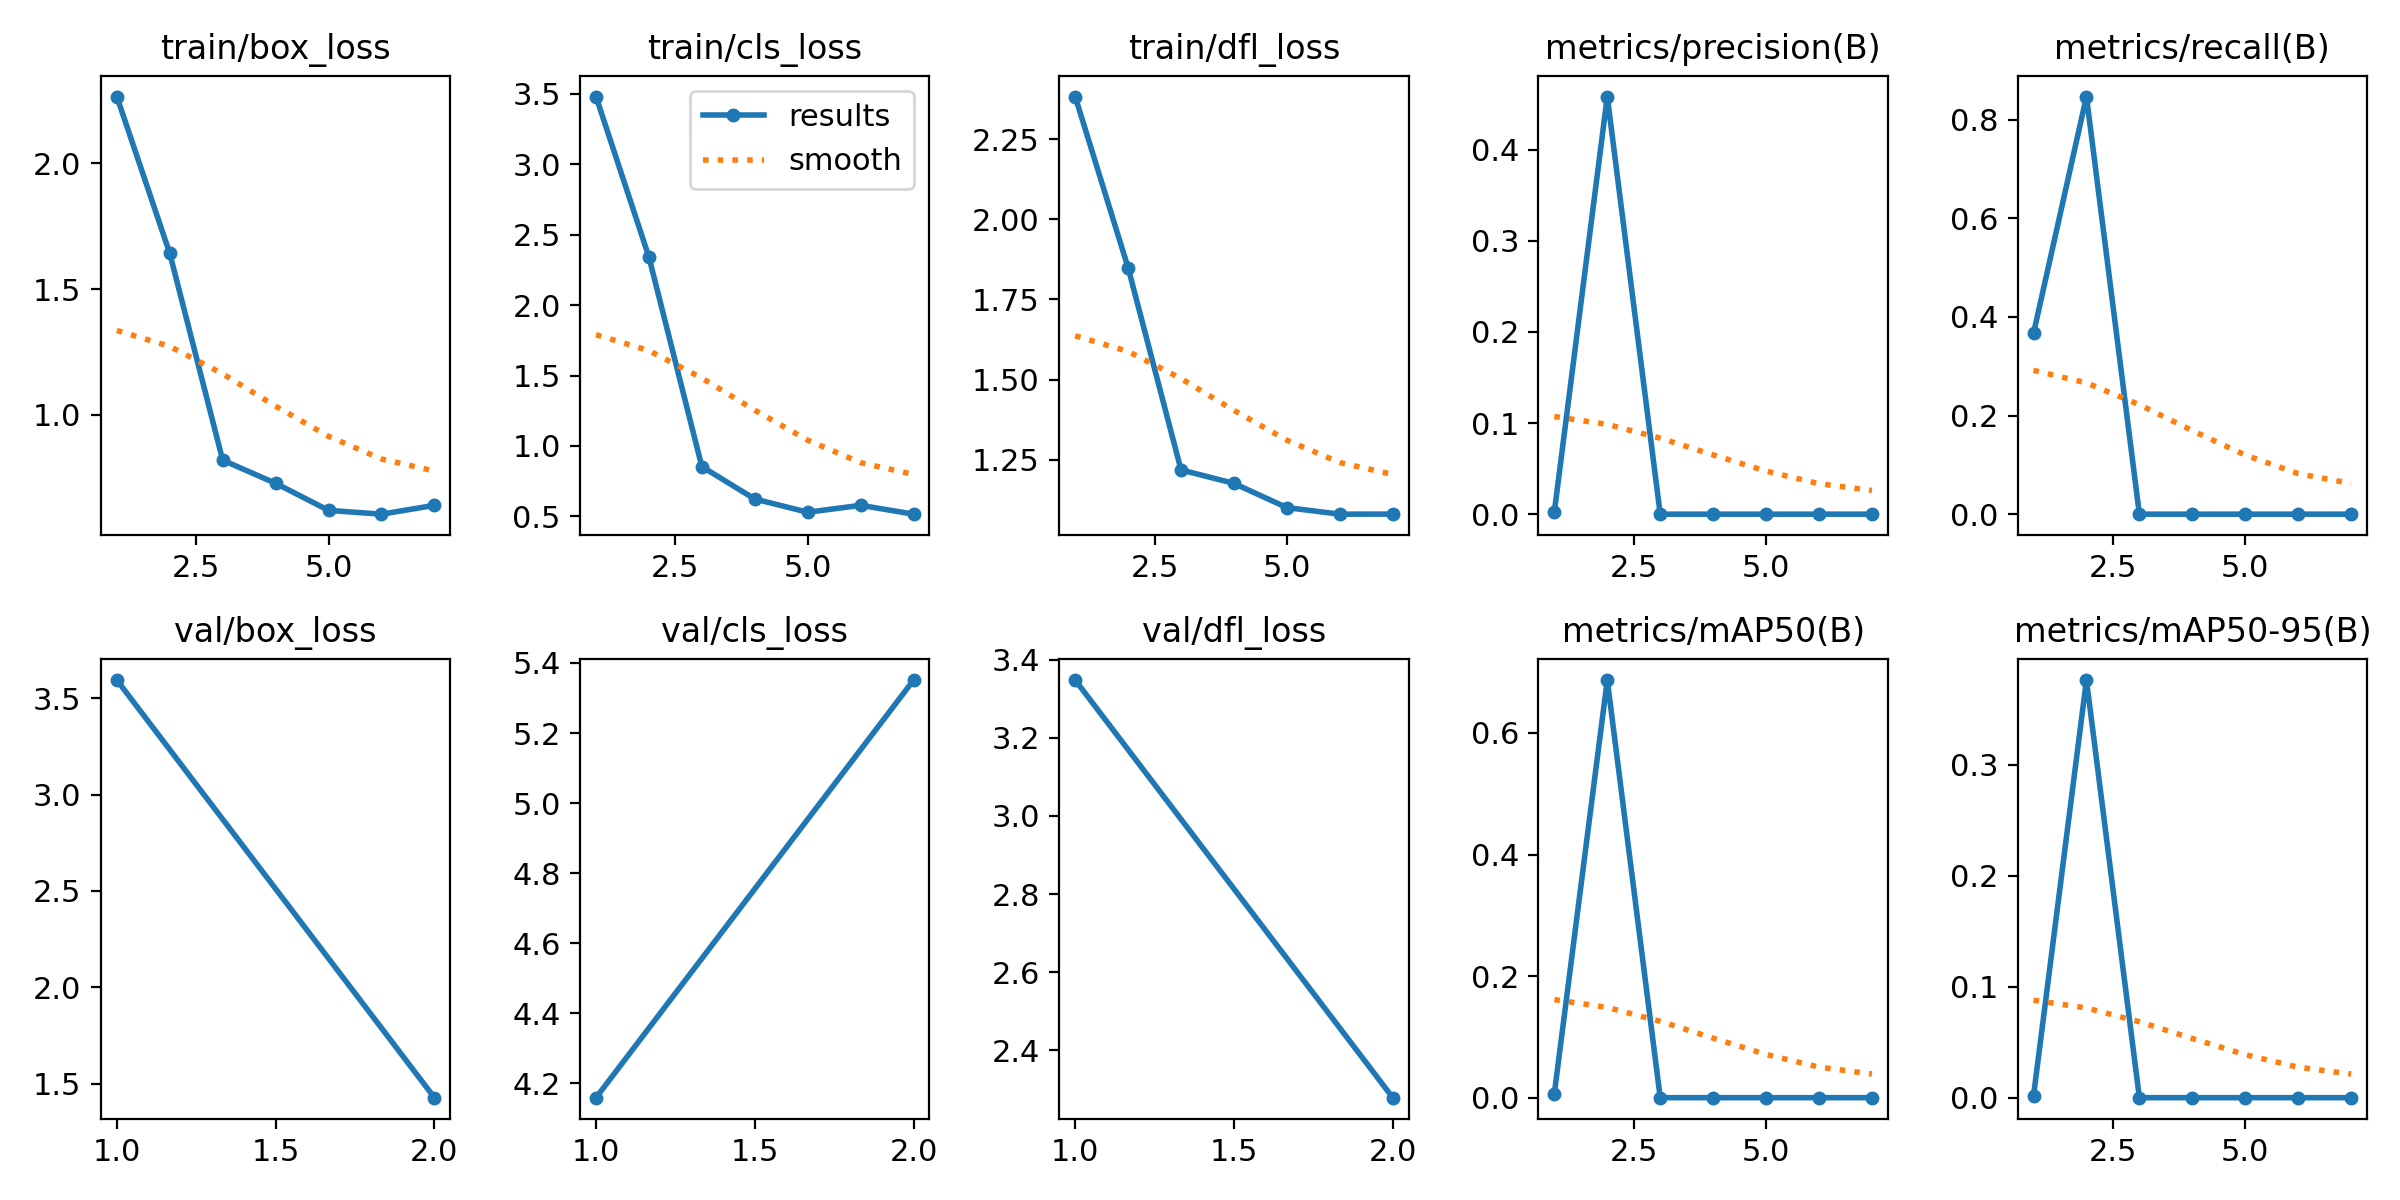

The table this chart was drawn from, first rows:
epoch, time, train/box_loss, train/cls_loss, train/dfl_loss, metrics/precision(B), metrics/recall(B), metrics/mAP50(B), metrics/mAP50-95(B), val/box_loss, val/cls_loss, val/dfl_loss, lr/pg0, lr/pg1, lr/pg2
1, 4.407, 2.264, 3.48, 2.384, 0.00248, 0.3667, 0.00676, 0.00156, 3.595, 4.159, 3.347, 0.0001143, 0.0001143, 0.0001143
2, 8.778, 1.642, 2.341, 1.849, 0.4583, 0.8471, 0.687, 0.3761, 1.427, 5.351, 2.279, 0.0002381, 0.0002381, 0.0002381
3, 14.7, 0.8203, 0.8535, 1.218, 0, 0, 0, 0, nan, nan, nan, 0.0003568, 0.0003568, 0.0003568
4, 18.91, 0.7285, 0.6237, 1.176, 0, 0, 0, 0, nan, nan, nan, 0.0004704, 0.0004704, 0.0004704
5, 23.55, 0.6211, 0.5299, 1.1, 0, 0, 0, 0, nan, nan, nan, 0.000579, 0.000579, 0.000579
6, 27.98, 0.6059, 0.5792, 1.08, 0, 0, 0, 0, nan, nan, nan, 0.0006824, 0.0006824, 0.0006824
7, 31.18, 0.641, 0.5162, 1.08, 0, 0, 0, 0, nan, nan, nan, 0.0007807, 0.0007807, 0.0007807
